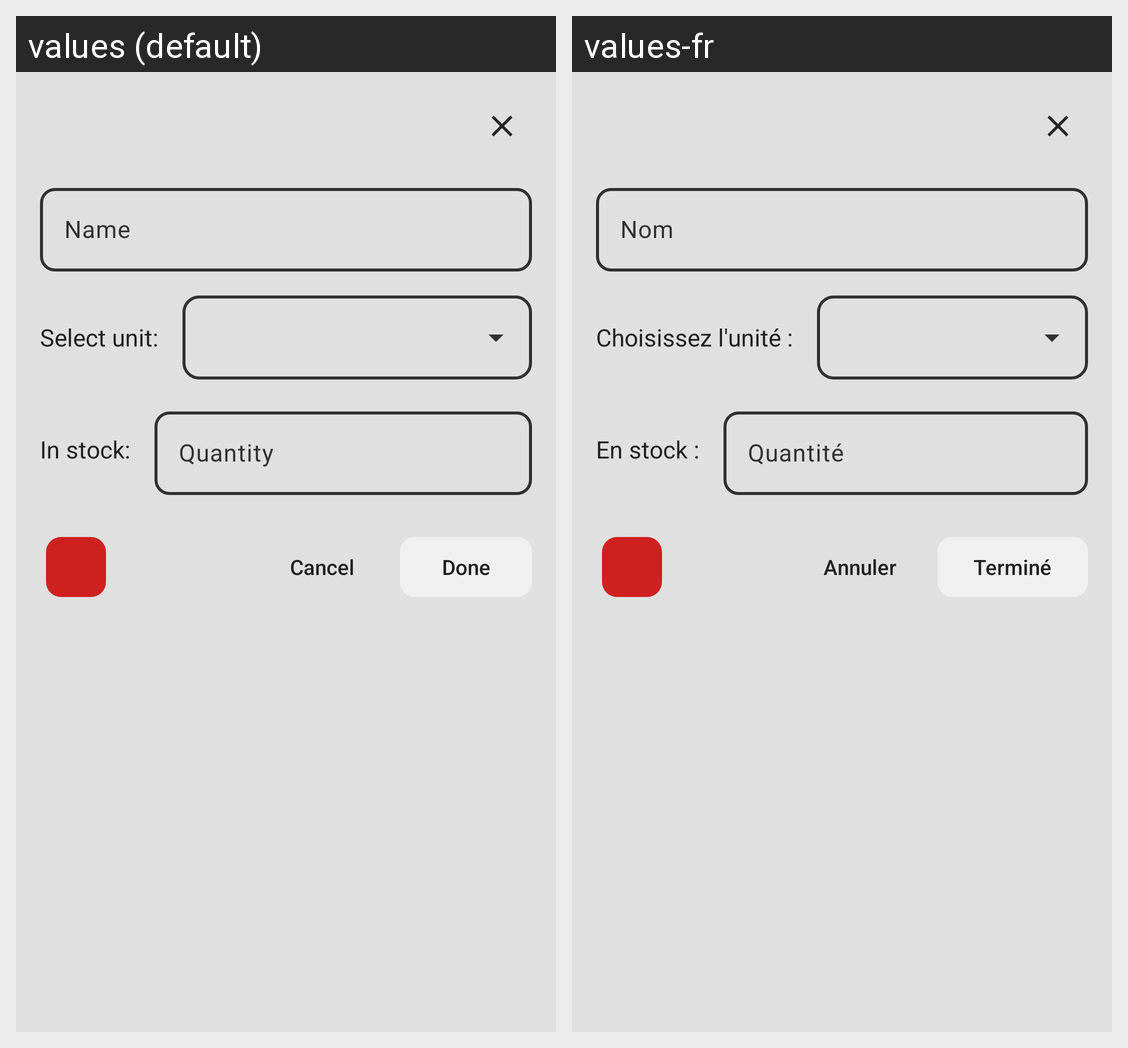

Strings drawn on this Android screen and how each of the app's shown locales translates them:
Android screen res/layout/dialog_stock.xml rendered under 2 locales, left to right: values (default), values-fr. Device: Nexus 5 (rendered at 1080×1920; each locale shown at half size, 540×960, under a caption strip naming it); theme Theme.Viktus.
Strings drawn on this screen, with the default value and each locale's value (text and hints the layout hard-codes, and strings that could not be matched under every locale, appear in the picture but are not listed):

name
  values: Name
  values-fr: Nom

unit
  values: Select unit:
  values-fr: Choisissez l'unité :

in_stock
  values: In stock:
  values-fr: En stock :

quantity
  values: Quantity
  values-fr: Quantité

cancel
  values: Cancel
  values-fr: Annuler

done
  values: Done
  values-fr: Terminé
